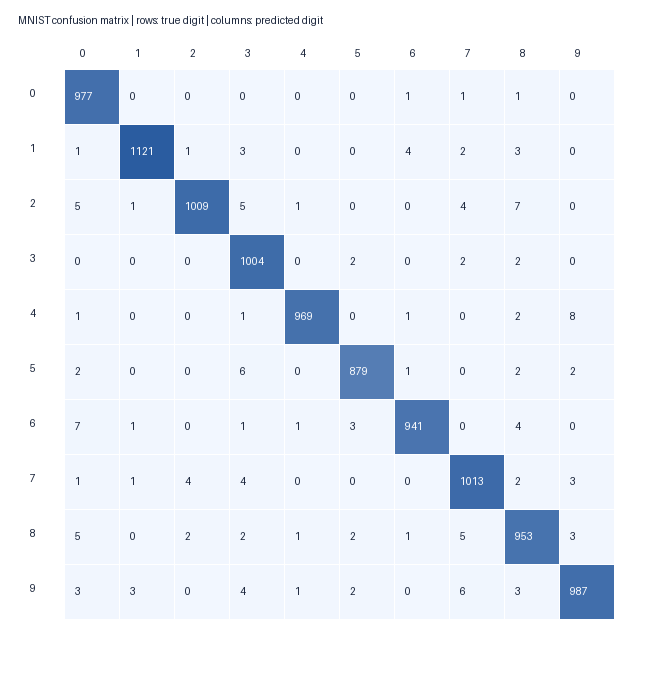

The table this chart was drawn from, first rows:
true_digit, predicted_0, predicted_1, predicted_2, predicted_3, predicted_4, predicted_5, predicted_6, predicted_7, predicted_8, predicted_9
0, 977, 0, 0, 0, 0, 0, 1, 1, 1, 0
1, 1, 1121, 1, 3, 0, 0, 4, 2, 3, 0
2, 5, 1, 1009, 5, 1, 0, 0, 4, 7, 0
3, 0, 0, 0, 1004, 0, 2, 0, 2, 2, 0
4, 1, 0, 0, 1, 969, 0, 1, 0, 2, 8
5, 2, 0, 0, 6, 0, 879, 1, 0, 2, 2
6, 7, 1, 0, 1, 1, 3, 941, 0, 4, 0
7, 1, 1, 4, 4, 0, 0, 0, 1013, 2, 3
8, 5, 0, 2, 2, 1, 2, 1, 5, 953, 3
9, 3, 3, 0, 4, 1, 2, 0, 6, 3, 987
